Run: headless pygame with SDL's dummy video driver; simulated clock (each Clock.tick advances the game by its frame time, no real sleeping); random seed 0; keys injected as events and as key.get_pressed() state; mouse plan: one left click at the window centre at the start of phase 2, then a move to the lower-right quarter at the start of phase 3.
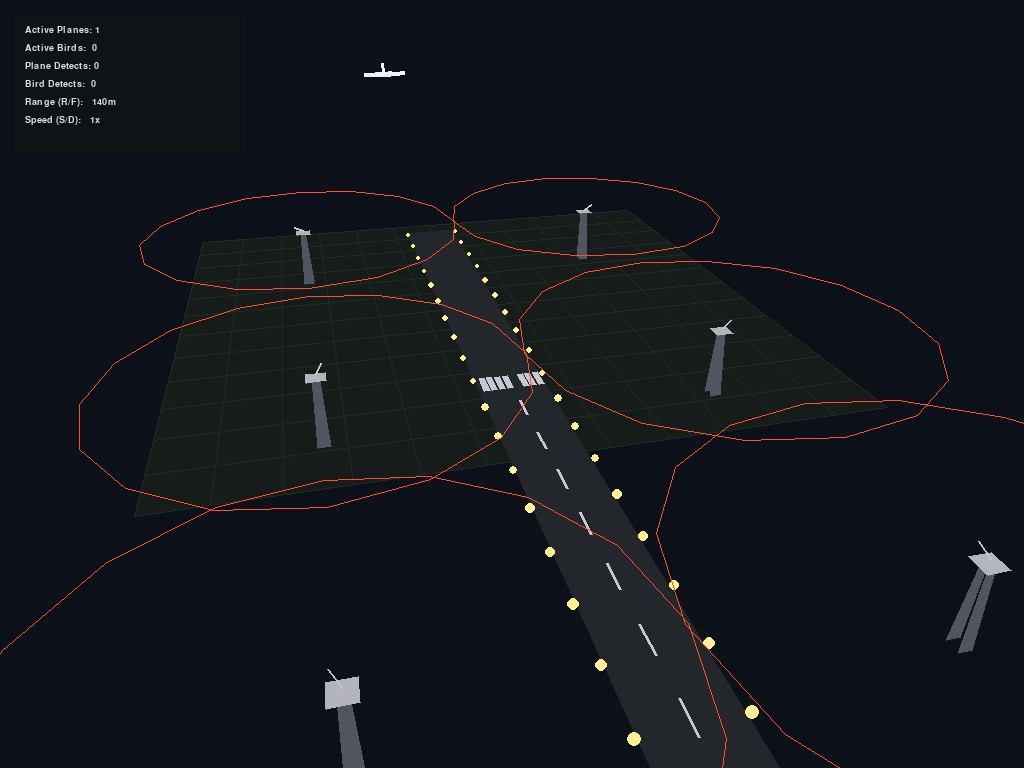
Frame 1 of 4 · flips 1–60 · no input
Frame 2 of 4 · flips 61–180 · clicked the window centre · tapped SPACE, RETURN · held RIGHT (→), D · screen unchanged from frame 1, image omitted
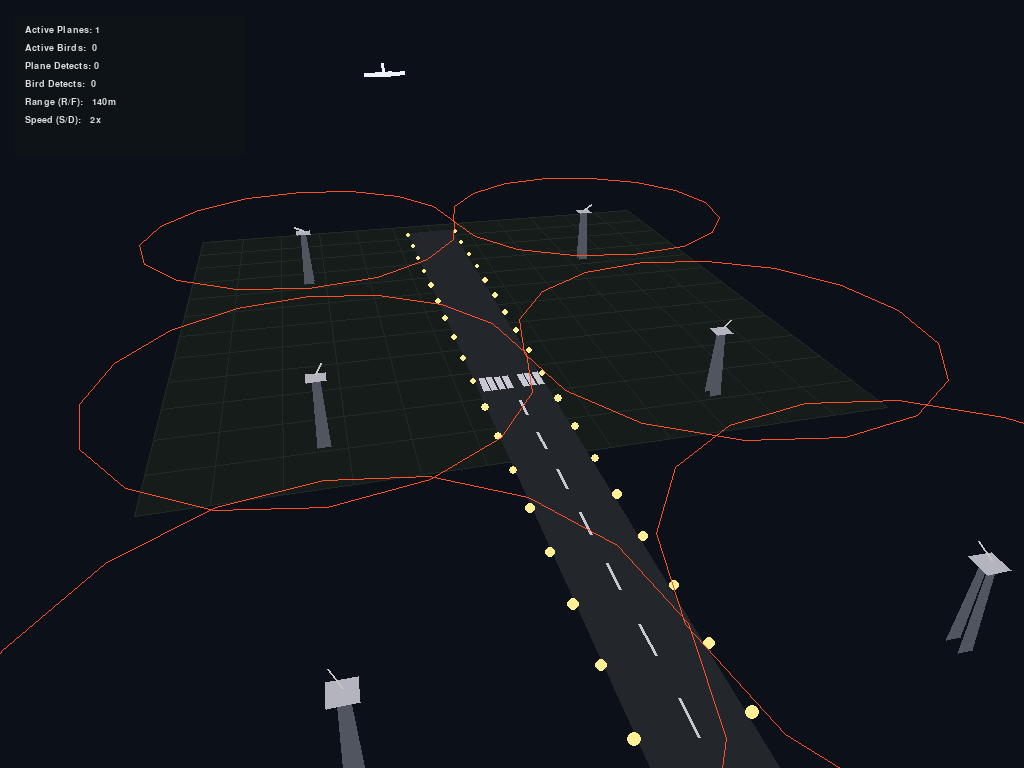
Frame 3 of 4 · flips 181–300 · moved the mouse to the lower-right quarter · held DOWN (↓), S
Frame 4 of 4 · flips 301–420 · held LEFT (←), A, UP (↑), W · screen unchanged from frame 3, image omitted

The pygame program that drew these frames:

"""
Airport Runway 3D Automated Detection Simulation - Enhanced Edition
-------------------------------------------------------------------
An automated airfield monitoring system. Perimeter towers scan for 
incoming/outgoing commercial flights and biological hazards (birds).

Controls:
  DRAG    – rotate camera 360 degrees (left mouse button)
  SCROLL  – zoom in/out
  R/F     – increase/decrease detection range
  S/D     – increase/decrease simulation speed
  SPACE   – pause / resume
  ESC     – quit
"""

import math
import random
import sys
import pygame

# ---------------------------------------------------------------------------
# Configuration
# ---------------------------------------------------------------------------
WIDTH, HEIGHT = 1024, 768
FPS = 60
TITLE = "3D Airfield Detection - Enhanced"

# World
GROUND_Y = 0
GND_X0, GND_X1 = -250, 250
GND_Z0, GND_Z1 = -100, 400

RW_CX = 0
RW_HW = 25
RW_THRESH_Z = 0
RW_FAR_Z = -350

# Perimeter Towers
TOWER_POSITIONS = [
    (-140, GROUND_Y, 250), (140, GROUND_Y, 250),
    (-140, GROUND_Y, -50), (140, GROUND_Y, -50),
    (-140, GROUND_Y, -300), (140, GROUND_Y, -300)
]
TOWER_HEIGHT = -50

# Colors (Dusk/Night Theme)
C_SKY        = (12, 16, 24)
C_GROUND     = (22, 28, 26)
C_GROUND_LN  = (32, 42, 38)
C_RUNWAY     = (35, 38, 42)
C_STRIPE     = (200, 200, 210)
C_RWY_LIGHT  = (255, 240, 150)
C_TOWER_BASE = (80, 85, 95)
C_TOWER_CAB  = (180, 180, 190)
C_BIRD       = (40, 220, 150)
C_PLANE      = (240, 240, 255)
C_DETECT     = (255, 80, 40)
C_LINE_BIRD  = (255, 180, 50)
C_LINE_PLANE = (40, 160, 255)
C_HUD_TXT    = (220, 220, 220)

# ---------------------------------------------------------------------------
# 3D Camera Engine
# ---------------------------------------------------------------------------
class Camera:
    def __init__(self):
        self.rot_x = 0.5   # pitch
        self.rot_y = -0.25 # yaw
        self.scale = 1.0
        self.cx = WIDTH // 2
        self.cy = HEIGHT // 2
        self.z_off = 600

    def project(self, x, y, z):
        cy, sy = math.cos(self.rot_y), math.sin(self.rot_y)
        rx = x * cy + z * sy
        rz = -x * sy + z * cy

        cx, sx = math.cos(self.rot_x), math.sin(self.rot_x)
        ry = y * cx - rz * sx
        rz2 = y * sx + rz * cx

        fov = 800 * self.scale
        denom = rz2 + self.z_off
        
        visible = denom > 10 
        if denom < 0.1: denom = 0.1
        
        pf = fov / denom
        px = self.cx + rx * pf
        py = self.cy + ry * pf
        
        return px, py, rz2, pf, visible

# ---------------------------------------------------------------------------
# Entities
# ---------------------------------------------------------------------------
class Tower:
    def __init__(self, x, y, z):
        self.x, self.y, self.z = x, y, z
        self.pulse = random.uniform(0, math.pi * 2)
        self.radar_angle = random.uniform(0, math.pi * 2)

    def update(self):
        self.pulse += 0.04
        self.radar_angle += 0.08

    def in_range(self, entity, radius):
        dx = self.x - entity.x
        dy = (self.y + TOWER_HEIGHT) - entity.y
        dz = self.z - entity.z
        return math.sqrt(dx*dx + dy*dy + dz*dz) <= radius

class Bird:
    def __init__(self):
        side = random.choice([-1, 1])
        self.x = side * 400
        self.y = random.uniform(-120, -20)
        self.z = random.uniform(-250, 250)
        self.vx = -side * random.uniform(1.2, 2.5)
        self.vy = random.uniform(-0.3, 0.3)
        self.vz = random.uniform(-0.8, 0.8)
        self.wphase = random.uniform(0, math.pi * 2)
        self.active = True

    def update(self, speed_mult):
        self.x += self.vx * speed_mult
        self.y += self.vy * speed_mult
        self.z += self.vz * speed_mult
        self.wphase += 0.12 * speed_mult
        self.y += math.sin(self.wphase) * 0.15
        
        if abs(self.x) > 500 or abs(self.z) > 500:
            self.active = False

class Plane:
    def __init__(self, mode):
        self.mode = mode
        self.active = True
        self.x = RW_CX
        
        if mode == "landing":
            self.z = GND_Z1 + 450
            self.y = -150
            # LOWERED SPEED: Was -2.5, now -1.0
            self.vz = -1.0 
        else:
            self.z = RW_FAR_Z - 50
            self.y = GROUND_Y - 5
            # LOWERED SPEED: Was 2.5, now 1.0
            self.vz = 1.0

    def update(self, speed_mult):
        s = speed_mult * 1.5
        self.z += self.vz * s

        if self.mode == "landing":
            if self.z > RW_THRESH_Z + 15:
                # Flatter glide slope to match slower speed
                self.y += 0.31 * s 
            else:
                self.y = GROUND_Y - 5 
            if self.z < RW_FAR_Z - 100:
                self.active = False
        else:
            if self.z > RW_THRESH_Z - 80:
                self.y -= 0.35 * s 
            if self.z > GND_Z1 + 450:
                self.active = False
                
        self.y = min(GROUND_Y - 5, self.y)

# ---------------------------------------------------------------------------
# Rendering Helpers
# ---------------------------------------------------------------------------
def draw_line_3d(surf, cam, p1, p2, color, width=1):
    x1, y1, z1, p_f1, v1 = cam.project(*p1)
    x2, y2, z2, p_f2, v2 = cam.project(*p2)
    if v1 and v2:
        pygame.draw.line(surf, color, (int(x1), int(y1)), (int(x2), int(y2)), width)

def draw_poly_3d(surf, cam, pts3d, color, outline=None):
    projected = [cam.project(*pt) for pt in pts3d]
    if all(p[4] for p in projected):
        pts2d = [(int(p[0]), int(p[1])) for p in projected]
        pygame.draw.polygon(surf, color, pts2d)
        if outline:
            pygame.draw.polygon(surf, outline, pts2d, 1)

def draw_circle_3d(surf, cam, cx, cy, cz, r, color, width=1, segs=20):
    pts = []
    for i in range(segs + 1):
        angle = (i / segs) * math.pi * 2
        pts.append((cx + math.cos(angle)*r, cy, cz + math.sin(angle)*r))
    for i in range(len(pts)-1):
        draw_line_3d(surf, cam, pts[i], pts[i+1], color, width)

# ---------------------------------------------------------------------------
# Environment Drawing
# ---------------------------------------------------------------------------
def draw_ground_and_runway(surf, cam):
    # Base ground
    draw_poly_3d(surf, cam, [
        (GND_X0, GROUND_Y, GND_Z0), (GND_X1, GROUND_Y, GND_Z0),
        (GND_X1, GROUND_Y, GND_Z1), (GND_X0, GROUND_Y, GND_Z1)
    ], C_GROUND, C_GROUND_LN)

    # Grid
    steps = 12
    xs = (GND_X1 - GND_X0) / steps
    zs = (GND_Z1 - GND_Z0) / steps
    for i in range(1, steps):
        x, z = GND_X0 + i * xs, GND_Z0 + i * zs
        draw_line_3d(surf, cam, (x, GROUND_Y, GND_Z0), (x, GROUND_Y, GND_Z1), C_GROUND_LN)
        draw_line_3d(surf, cam, (GND_X0, GROUND_Y, z), (GND_X1, GROUND_Y, z), C_GROUND_LN)

    # Runway Base
    Y = GROUND_Y + 0.5
    cx, hw = RW_CX, RW_HW
    draw_poly_3d(surf, cam, [
        (cx - hw, Y, RW_FAR_Z), (cx + hw, Y, RW_FAR_Z),
        (cx + hw, Y, GND_Z1 - 20), (cx - hw, Y, GND_Z1 - 20)
    ], C_RUNWAY)

    # Threshold markings (Piano Keys)
    for i in range(8):
        ox = cx - hw + 3 + (i * 6)
        if i == 4: continue # gap in middle
        draw_poly_3d(surf, cam, [
            (ox, Y, RW_THRESH_Z - 5), (ox + 4, Y, RW_THRESH_Z - 5),
            (ox + 4, Y, RW_THRESH_Z + 15), (ox, Y, RW_THRESH_Z + 15)
        ], C_STRIPE)
        
    # Centerline dashes
    dash_len, dash_gap = 20, 25
    z_curr = RW_THRESH_Z - dash_gap
    while z_curr > RW_FAR_Z + 20:
        draw_line_3d(surf, cam, (cx, Y, z_curr), (cx, Y, z_curr - dash_len), C_STRIPE, 3)
        z_curr -= (dash_len + dash_gap)

    # Runway Edge Lights
    z_light = GND_Z1 - 30
    while z_light > RW_FAR_Z:
        for lx in [cx - hw - 2, cx + hw + 2]:
            px, py, _, pf, v = cam.project(lx, Y-1, z_light)
            if v:
                rad = max(1, int(pf * 3))
                pygame.draw.circle(surf, C_RWY_LIGHT, (int(px), int(py)), rad)
        z_light -= 40

# ---------------------------------------------------------------------------
# Main Loop
# ---------------------------------------------------------------------------
def main():
    pygame.init()
    surf = pygame.display.set_mode((WIDTH, HEIGHT))
    pygame.display.set_caption(TITLE)
    clock = pygame.time.Clock()
    font = pygame.font.SysFont("Courier New", 14, bold=True)

    cam = Camera()
    towers = [Tower(*pos) for pos in TOWER_POSITIONS]
    entities = []
    
    radius = 140
    speed = 1   # Lowered default simulation speed
    paused = False
    spawn_timer = 0
    dragging = False
    last_mouse = (0,0)

    while True:
        # Event Handling
        for event in pygame.event.get():
            if event.type == pygame.QUIT:
                pygame.quit(); sys.exit()
            if event.type == pygame.KEYDOWN:
                k = event.key
                if k == pygame.K_ESCAPE: pygame.quit(); sys.exit()
                if k == pygame.K_SPACE: paused = not paused
                if k == pygame.K_r: radius = min(300, radius + 10)
                if k == pygame.K_f: radius = max(30, radius - 10)
                if k == pygame.K_s: speed = min(5, speed + 1)
                if k == pygame.K_d: speed = max(1, speed - 1)

            if event.type == pygame.MOUSEBUTTONDOWN and event.button == 1:
                dragging = True
                last_mouse = event.pos
            if event.type == pygame.MOUSEBUTTONUP and event.button == 1:
                dragging = False
            if event.type == pygame.MOUSEMOTION and dragging:
                dx = event.pos[0] - last_mouse[0]
                dy = event.pos[1] - last_mouse[1]
                cam.rot_y += dx * 0.005
                cam.rot_x += dy * 0.005
                cam.rot_x = max(-0.1, min(1.4, cam.rot_x))
                last_mouse = event.pos
            if event.type == pygame.MOUSEWHEEL:
                cam.scale *= 0.9 if event.y < 0 else 1.1
                cam.scale = max(0.3, min(2.5, cam.scale))

        # Automation
        if not paused:
            spawn_timer -= 1
            if spawn_timer <= 0:
                choice = random.random()
                if choice < 0.25:
                    entities.append(Plane("takeoff"))
                elif choice < 0.5:
                    entities.append(Plane("landing"))
                else:
                    for _ in range(random.randint(4, 10)):
                        entities.append(Bird())
                spawn_timer = random.randint(90, 240)

            for e in entities: e.update(speed)
            entities = [e for e in entities if e.active]
            for t in towers: t.update()

        # Rendering
        surf.fill(C_SKY)
        draw_ground_and_runway(surf, cam)

        bird_dets = plane_dets = 0

        # Sort dynamic objects by Z-depth
        def get_depth(obj):
            y_offset = TOWER_HEIGHT if isinstance(obj, Tower) else 0
            return cam.project(obj.x, obj.y + y_offset, obj.z)[2]
                
        draw_queue = sorted(towers + entities, key=get_depth, reverse=True)

        for obj in draw_queue:
            if isinstance(obj, Tower):
                # Tapered Base
                draw_poly_3d(surf, cam, [
                    (obj.x-4, obj.y, obj.z-4), (obj.x+4, obj.y, obj.z-4),
                    (obj.x+2, obj.y+TOWER_HEIGHT, obj.z-2), (obj.x-2, obj.y+TOWER_HEIGHT, obj.z-2)
                ], C_TOWER_BASE)
                draw_poly_3d(surf, cam, [
                    (obj.x-4, obj.y, obj.z+4), (obj.x+4, obj.y, obj.z+4),
                    (obj.x+2, obj.y+TOWER_HEIGHT, obj.z+2), (obj.x-2, obj.y+TOWER_HEIGHT, obj.z+2)
                ], C_TOWER_BASE)
                
                # Cabin & Radar
                ty = obj.y + TOWER_HEIGHT
                draw_poly_3d(surf, cam, [
                    (obj.x-6, ty, obj.z-6), (obj.x+6, ty, obj.z-6),
                    (obj.x+6, ty, obj.z+6), (obj.x-6, ty, obj.z+6)
                ], C_TOWER_CAB)
                
                rx = obj.x + math.cos(obj.radar_angle) * 8
                rz = obj.z + math.sin(obj.radar_angle) * 8
                draw_line_3d(surf, cam, (obj.x, ty-2, obj.z), (rx, ty-6, rz), (200, 200, 200), 2)

                # Detection Sphere
                pulse_r = radius + math.sin(obj.pulse) * 5
                alpha_c = (*C_DETECT, max(30, int(abs(math.sin(obj.pulse))*120)))
                draw_circle_3d(surf, cam, obj.x, ty, obj.z, pulse_r, alpha_c, 1, 16)
                
            elif isinstance(obj, Plane):
                # Detailed Swept-wing Aircraft
                fwd = 15 if obj.mode == "takeoff" else -15
                pitch = 3 if (obj.mode == "takeoff" and obj.y < GROUND_Y - 10) else 0
                
                # Fuselage
                nose = (obj.x, obj.y - pitch, obj.z + fwd * 1.8)
                tail = (obj.x, obj.y + pitch, obj.z - fwd * 1.5)
                draw_line_3d(surf, cam, nose, tail, C_PLANE, 6)
                
                # Main Wings (Swept back)
                lw_tip = (obj.x - 30, obj.y, obj.z - fwd * 0.4)
                rw_tip = (obj.x + 30, obj.y, obj.z - fwd * 0.4)
                w_root = (obj.x, obj.y, obj.z + fwd * 0.5)
                draw_line_3d(surf, cam, w_root, lw_tip, C_PLANE, 4)
                draw_line_3d(surf, cam, w_root, rw_tip, C_PLANE, 4)
                
                # Tail Wings & Vertical Stabilizer
                lt = (obj.x - 12, obj.y + pitch, obj.z - fwd * 1.4)
                rt = (obj.x + 12, obj.y + pitch, obj.z - fwd * 1.4)
                v_tail = (obj.x, obj.y - 12 + pitch, obj.z - fwd * 1.7)
                draw_line_3d(surf, cam, tail, lt, C_PLANE, 2)
                draw_line_3d(surf, cam, tail, rt, C_PLANE, 2)
                draw_line_3d(surf, cam, tail, v_tail, C_PLANE, 3)
                
            elif isinstance(obj, Bird):
                px, py, pz, pf, v = cam.project(obj.x, obj.y, obj.z)
                if v:
                    sz = max(2, pf * 4.5)
                    wing = math.sin(obj.wphase) * sz
                    pygame.draw.line(surf, C_BIRD, (px-sz, py-wing), (px, py), 2)
                    pygame.draw.line(surf, C_BIRD, (px, py), (px+sz, py-wing), 2)

        # Tracking Lines
        for t in towers:
            tx, ty, tz = t.x, t.y + TOWER_HEIGHT, t.z
            for e in entities:
                if t.in_range(e, radius):
                    if isinstance(e, Plane):
                        plane_dets += 1
                        draw_line_3d(surf, cam, (tx, ty, tz), (e.x, e.y, e.z), C_LINE_PLANE, 2)
                    else:
                        bird_dets += 1
                        draw_line_3d(surf, cam, (tx, ty, tz), (e.x, e.y, e.z), C_LINE_BIRD, 1)

        # HUD
        hud_bg = pygame.Surface((230, 140), pygame.SRCALPHA)
        hud_bg.fill((15, 20, 25, 210))
        surf.blit(hud_bg, (15, 15))
        
        texts = [
            f"Active Planes: {sum(1 for e in entities if isinstance(e, Plane))}",
            f"Active Birds:  {sum(1 for e in entities if isinstance(e, Bird))}",
            f"Plane Detects: {plane_dets}",
            f"Bird Detects:  {bird_dets}",
            f"Range (R/F):   {radius}m",
            f"Speed (S/D):   {speed}x"
        ]
        for i, text in enumerate(texts):
            surf.blit(font.render(text, True, C_HUD_TXT), (25, 25 + i * 18))

        pygame.display.flip()
        clock.tick(FPS)

if __name__ == "__main__":
    main()
